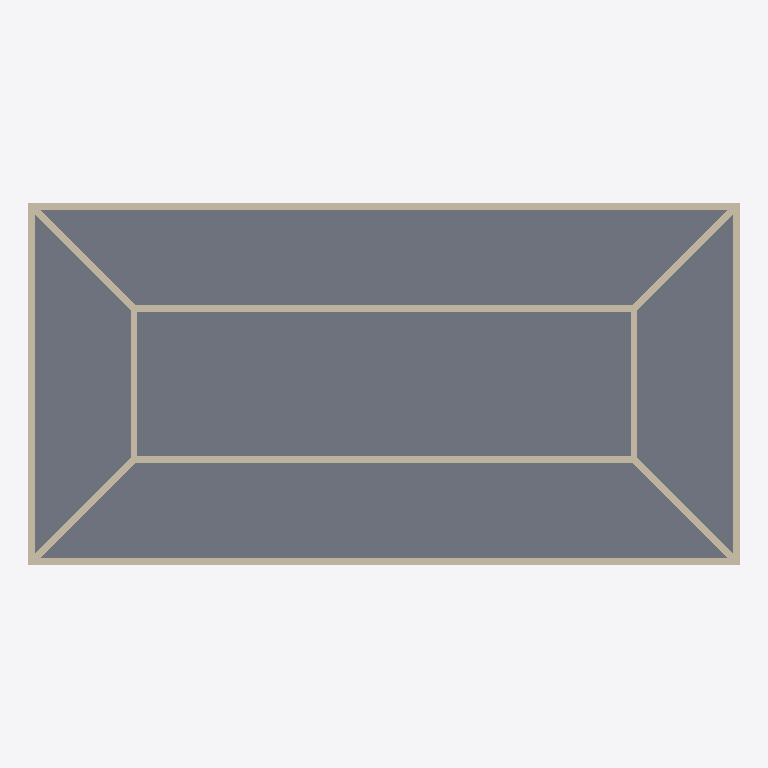
Plan cut of the same IFC building model at storey 'Level 2' (level 4.00 m, cut at 5.40 m), seen from above with north up, elements coloured by IFC class: 12 walls (beige), 1 slab (grey). Cut surfaces are drawn darker.
Extent 20.4 m × 10.4 m × 8.2 m (x, y, z). Storeys (3): Level 1 at 0.00 m; Level 2 at 4.00 m; Level 3 at 8.00 m. Elements (22): 19 IfcWallStandardCase, 3 IfcSlab.

HEADER;
FILE_DESCRIPTION(('ViewDefinition [CoordinationView, QuantityTakeOffAddOnView, FMHandOverView]'),'2;1');
FILE_NAME('0001','2016-02-27T22:49:45',(''),(''),'The EXPRESS Data Manager Version 5.02.0100.07 : 28 Aug 2013','20150714_1515(x64) - Exporter 16.3.0.0 - Alternate UI 16.3.0.0','');
FILE_SCHEMA(('IFC2X3'));
ENDSEC;
DATA;
#104=IFCPROJECT('0SJUzRltz5U9P_nUGXP6VH',#41,'0001',$,$,'Project Name','Project Status',(#93,#101),#88);
#2516=IFCSITE('0SJUzRltz5U9P_nUGXP6VJ',#41,'Default',$,'',#2515,$,$,.ELEMENT.,$,$,$,$,$);
#114=IFCBUILDING('0SJUzRltz5U9P_nUGXP6VG',#41,'',$,$,#32,$,'',.ELEMENT.,$,$,$);
#123=IFCBUILDINGSTOREY('0SJUzRltz5U9P_nUJUcvaM',#41,'Level 1',$,$,#121,$,'Level 1',.ELEMENT.,0.0);
#129=IFCBUILDINGSTOREY('0SJUzRltz5U9P_nUJUcvgN',#41,'Level 2',$,$,#128,$,'Level 2',.ELEMENT.,4000.0);
#135=IFCBUILDINGSTOREY('0SJUzRltz5U9P_nUJUcITB',#41,'Level 3',$,$,#134,$,'Level 3',.ELEMENT.,8000.00000000026);
#1585=IFCSLAB('0APO55JED3WPWEaxS8pPCw',#41,'Floor:Generic 150mm:180866',$,'Floor:Generic 150mm',#1569,#1583,'180866',.FLOOR.);
#1632=IFCWALLSTANDARDCASE('0APO55JED3WPWEaxS8pPIf',#41,'Basic Wall:Generic - 200mm:181521',$,'Basic Wall:Generic - 200mm:398',#1607,#1630,'181521');
#1730=IFCWALLSTANDARDCASE('0APO55JED3WPWEaxS8pPIh',#41,'Basic Wall:Generic - 200mm:181523',$,'Basic Wall:Generic - 200mm:398',#1705,#1728,'181523');
#1938=IFCWALLSTANDARDCASE('3E1BbB5Dn31wSO5YYyieUq',#41,'Basic Wall:Generic - 200mm:183833',$,'Basic Wall:Generic - 200mm:398',#1913,#1936,'183833');
#2036=IFCWALLSTANDARDCASE('3E1BbB5Dn31wSO5YYyieUs',#41,'Basic Wall:Generic - 200mm:183835',$,'Basic Wall:Generic - 200mm:398',#2011,#2034,'183835');
#1681=IFCWALLSTANDARDCASE('0APO55JED3WPWEaxS8pPIg',#41,'Basic Wall:Generic - 200mm:181522',$,'Basic Wall:Generic - 200mm:398',#1656,#1679,'181522');
#1779=IFCWALLSTANDARDCASE('0APO55JED3WPWEaxS8pPIi',#41,'Basic Wall:Generic - 200mm:181524',$,'Basic Wall:Generic - 200mm:398',#1754,#1777,'181524');
#2294=IFCWALLSTANDARDCASE('3E1BbB5Dn31wSO5YYyifaK',#41,'Basic Wall:Generic - 200mm:184505',$,'Basic Wall:Generic - 200mm:398',#2258,#2292,'184505');
#2418=IFCWALLSTANDARDCASE('3E1BbB5Dn31wSO5YYyifYG',#41,'Basic Wall:Generic - 200mm:184637',$,'Basic Wall:Generic - 200mm:398',#2382,#2416,'184637');
#2356=IFCWALLSTANDARDCASE('3E1BbB5Dn31wSO5YYyifYl',#41,'Basic Wall:Generic - 200mm:184578',$,'Basic Wall:Generic - 200mm:398',#2320,#2354,'184578');
#2480=IFCWALLSTANDARDCASE('3E1BbB5Dn31wSO5YYyifZV',#41,'Basic Wall:Generic - 200mm:184690',$,'Basic Wall:Generic - 200mm:398',#2444,#2478,'184690');
#1987=IFCWALLSTANDARDCASE('3E1BbB5Dn31wSO5YYyieUt',#41,'Basic Wall:Generic - 200mm:183834',$,'Basic Wall:Generic - 200mm:398',#1962,#1985,'183834');
#2085=IFCWALLSTANDARDCASE('3E1BbB5Dn31wSO5YYyieUn',#41,'Basic Wall:Generic - 200mm:183836',$,'Basic Wall:Generic - 200mm:398',#2060,#2083,'183836');
ENDSEC;